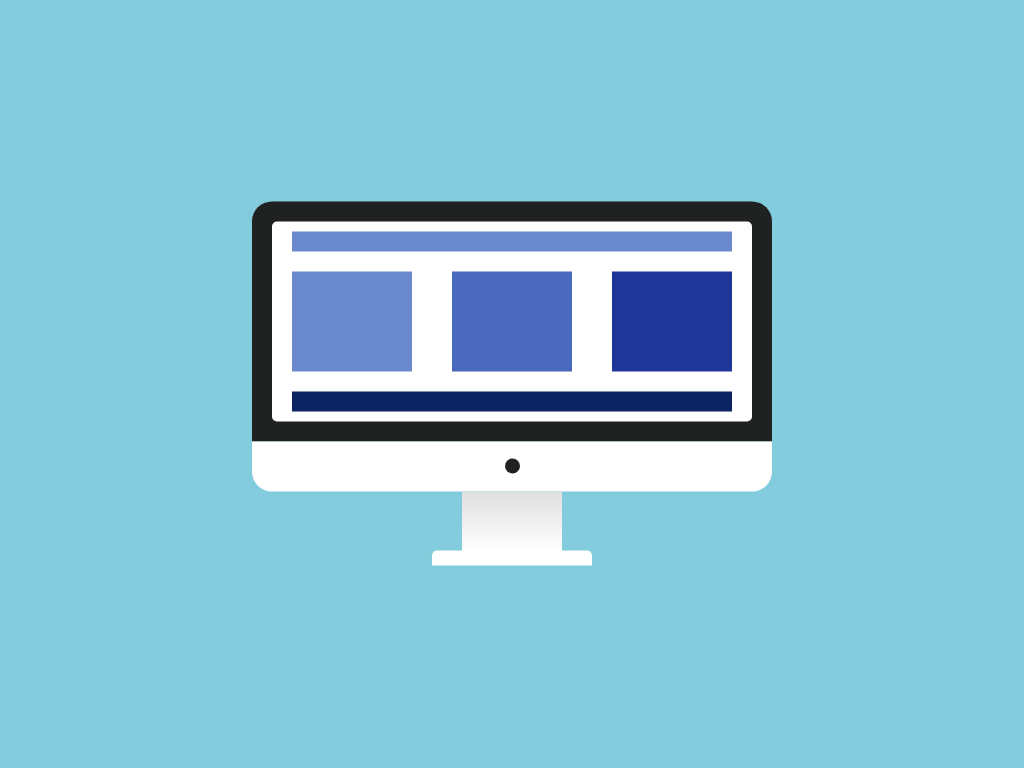

Write a web page that renders exactly this picture using CSS.

<!-- file: index.html -->
<!DOCTYPE html>
<html lang="fr">
    <head>
        <meta charset="UTF-8">
        <link rel="stylesheet" type="text/css" href="style.css"/>
        <title>Computer - Pure CSS drawing</title>
    </head>
    <body>
        <div class="container">
            <div class="drawing">

                <div class="screen">
    
                    <div class="header-screen"></div>
                    <div  class="section1-screen"></div>
                    <div class="section2-screen"></div>
                    <div class="section3-screen"></div>
                    <div class="footer-screen"></div>
    
                    <div class="bottom-screen"> 
                        <div class="bottom-screen-circle"> </div>
                        <div class="tripod"> </div>
                    </div>
    
                </div>
    
            </div>
        </div>
    </body>
</html>

/* file: style.css */
body {
    margin: 0;
    padding: 0;
    background-color: #82ccdd;
}

.container {
	position: absolute;
    top: 50%;
    left: 50%;
	transform: translate(-50%, -50%);
	text-align: center;
}

.drawing {
	width : 520px;
    height : 365px;
    
}

.screen {
	width : 520px;
	height : 240px;
	background-color: #202121;
	border-top-right-radius: 20px;
	border-top-left-radius: 20px;
	position: absolute;
}

.screen::before {
	content: '';
	position: absolute;
	left : 20px;
	top : 20px;
	width : 480px;
	height : 200px;
    background-color: white;
    border-radius: 5px; 
}

.header-screen {
	width : 440px;
	height : 20px;
	background-color: #6a89cc;
	position: absolute;
	top : 30px;
	left : 40px;
}

.footer-screen {
	width : 440px;
	height : 20px;
	background-color: #0c2461;
	position: absolute;
	top : 190px;
	left : 40px;
}

.section1-screen {
	width : 120px;
	height : 100px;
	background-color: #6a89cc;
	position: absolute;
	top : 70px;
	left : 40px;
}

.section2-screen {
	position: absolute;
	width : 120px;
	height : 100px;
	background-color: #4a69bd;
	top : 70px;
	left : 200px;
}

.section3-screen {
	position: absolute;
	width : 120px;
	height : 100px;
	background-color: #1e3799;
	left: 360px;
	top : 70px;
}

.bottom-screen {
	width : 520px;
	height : 50px;
	background-color: white;
	position: absolute;
	top : 240px;
	border-bottom-right-radius: 20px;
	border-bottom-left-radius: 20px;
}

.bottom-screen-circle {
	width : 15px;
	height : 15px;
	background-color: #202121;
	position: absolute;
	border-radius: 30px;
	left : 252.5px;
	top : 16.5px;
}

.tripod {
	height: 60px;
	width: 100px;
	background-image: linear-gradient(rgb(223, 223, 223), white);
	position: absolute;
	top : 50px;
	left : 210px;
}

.tripod::before {
	content: '';
	height: 15px;
	width: 160px;
	background-color: white;
	position: absolute;
	top : 59px;
	left : -30px;
	border-top-right-radius: 5px;
	border-top-left-radius: 5px;
}
